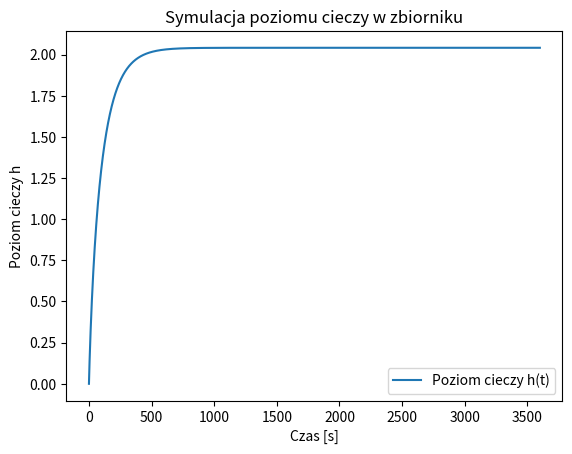

Recreate this plot in Python.
import math
import numpy as np
import matplotlib.pyplot as plt

# Parametry symulacji
Tp = 0.1        # Krok czasowy w sekundach
A = 1.5         # Powierzchnia zbiornika lub pojemność
b = 0.035       # Współczynnik odpływu
q_inflow = 0.05 # Stała dopływu cieczy
h = [0.0]       # Początkowy poziom cieczy (lista do przechowywania wartości h)
tsim = 3600     # Czas symulacji w sekundach
N = int(tsim / Tp)  # Liczba kroków czasowych

# Pętla obliczeniowa - iteracyjne obliczanie poziomu h
for step in range(N):
    h_current = h[-1]  # Ostatnia wartość poziomu cieczy
    h_new = h_current + (q_inflow - b * math.sqrt(h_current)) * (Tp / A)  # Równanie różnicowe
    h.append(h_new)  # Dodanie nowej wartości do listy

# Wyświetlenie ostatnich 10 wartości poziomu h
print("Ostatnie wartości poziomu h:", h[-10:])

# wizualizacja poziomu cieczy w czasie
time_points = np.arange(0, tsim + Tp, Tp)  # Czasowe punkty pomiarowe
plt.plot(time_points, h, label="Poziom cieczy h(t)")
plt.xlabel("Czas [s]")
plt.ylabel("Poziom cieczy h")
plt.title("Symulacja poziomu cieczy w zbiorniku")
plt.legend()
plt.show()
